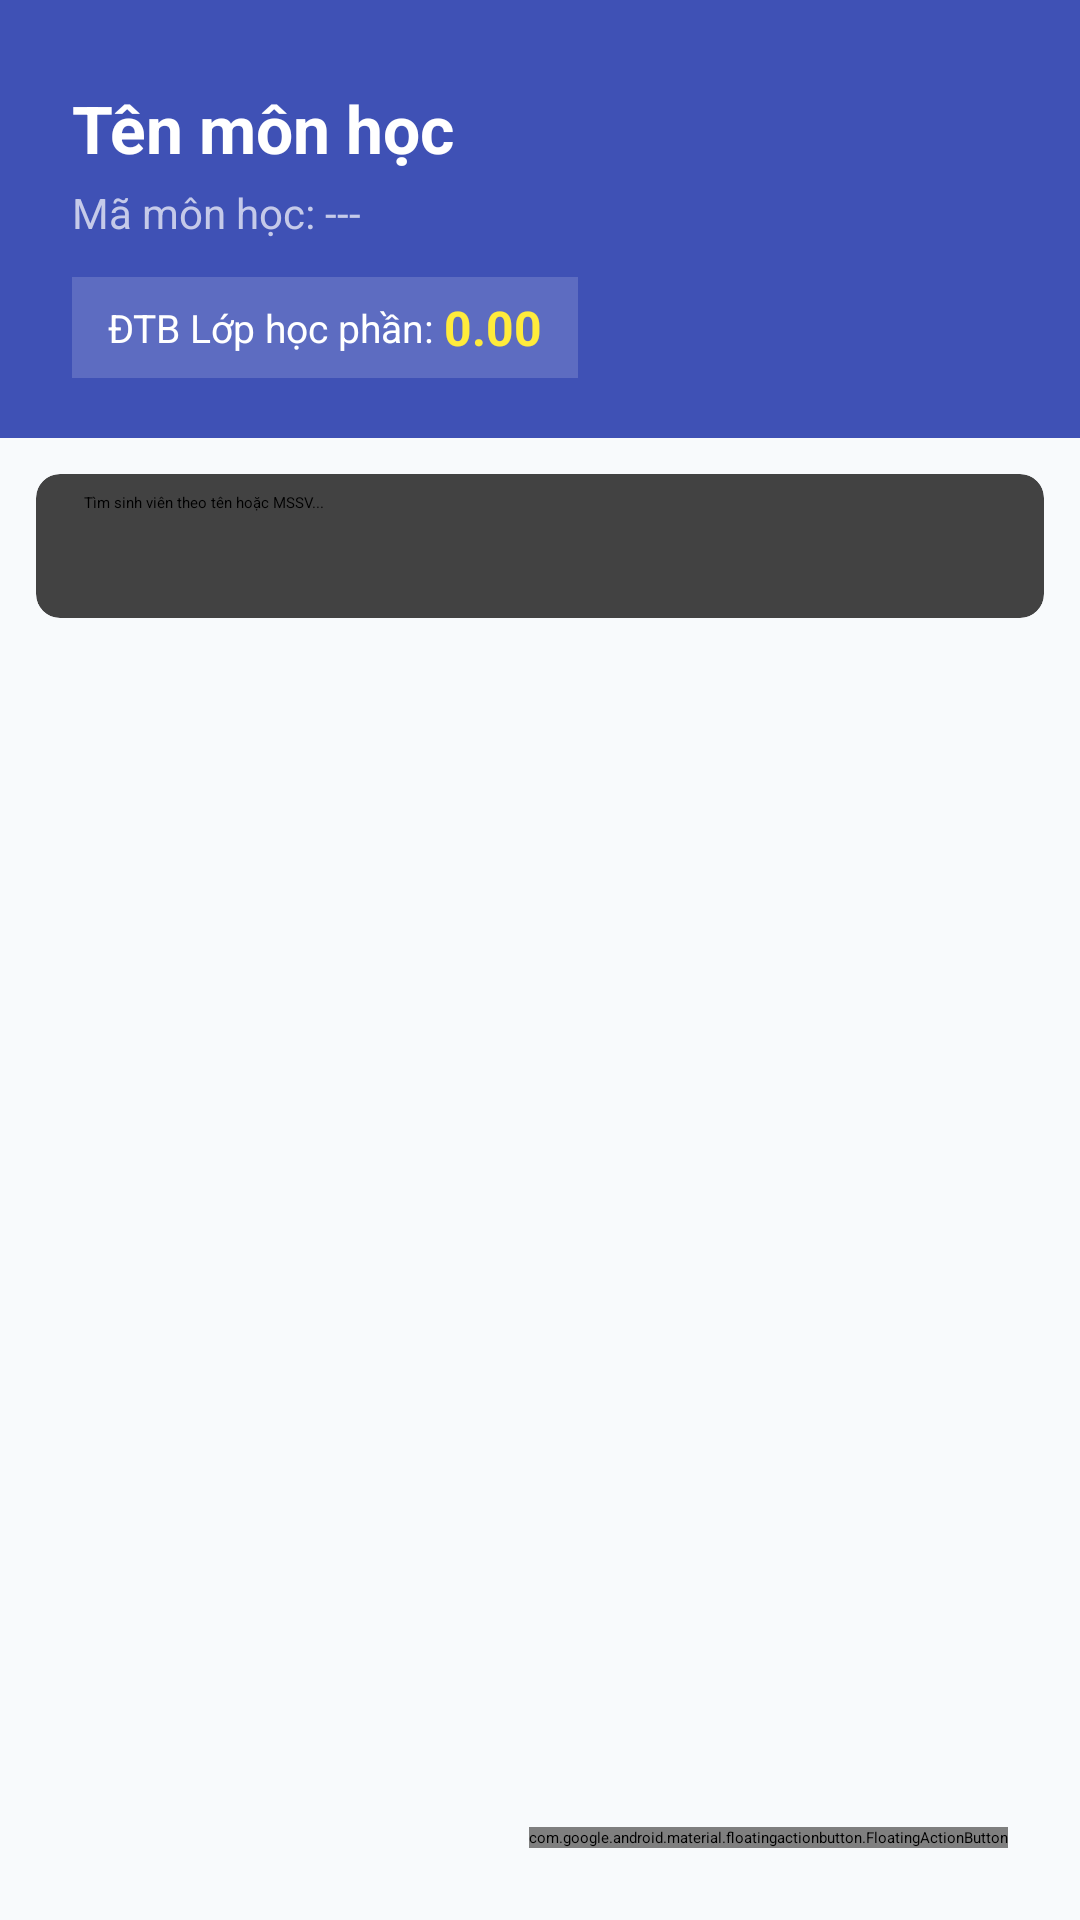

Android layout source for this screen:
<!-- AndroidManifest.xml: application theme Theme.SMS -->
<!-- res/layout/activity_student_score_list.xml -->
<?xml version="1.0" encoding="utf-8"?>
<RelativeLayout xmlns:android="http://schemas.android.com/apk/res/android"
    xmlns:app="http://schemas.android.com/apk/res-auto"
    xmlns:tools="http://tools.android.com/tools"
    android:layout_width="match_parent"
    android:layout_height="match_parent"
    android:background="#F8FAFC">

    <RelativeLayout
        android:id="@+id/layoutHeader"
        android:layout_width="match_parent"
        android:layout_height="wrap_content"
        android:background="#3F51B5"
        android:paddingHorizontal="24dp"
        android:paddingTop="28dp"
        android:paddingBottom="20dp"
        android:elevation="6dp">

        <LinearLayout
            android:layout_width="match_parent"
            android:layout_height="wrap_content"
            android:orientation="vertical"
            android:layout_toLeftOf="@+id/btnConfigPercent"
            android:layout_alignParentLeft="true">

            <TextView
                android:id="@+id/tvStudentNameTitle"
                android:layout_width="wrap_content"
                android:layout_height="wrap_content"
                android:text="Tên môn học"
                android:textColor="#FFFFFF"
                android:textSize="22sp"
                android:textStyle="bold"
                tools:text="Lập trình di động Firebase" />

            <TextView
                android:id="@+id/tvStudentIdTitle"
                android:layout_width="wrap_content"
                android:layout_height="wrap_content"
                android:text="Mã môn học: ---"
                android:textColor="#C5CAE9"
                android:textSize="14sp"
                android:layout_marginTop="4dp"
                tools:text="Mã môn học: MH01" />

            <LinearLayout
                android:layout_width="wrap_content"
                android:layout_height="wrap_content"
                android:orientation="horizontal"
                android:layout_marginTop="12dp"
                android:gravity="center_vertical"
                android:background="#28FFFFFF"
                android:paddingHorizontal="12dp"
                android:paddingVertical="6dp"
                android:backgroundTint="#FFFFFF">

                <TextView
                    android:layout_width="wrap_content"
                    android:layout_height="wrap_content"
                    android:text="ĐTB Lớp học phần: "
                    android:textColor="#FFFFFF"
                    android:textSize="13sp" />

                <TextView
                    android:id="@+id/tvTotalGpa"
                    android:layout_width="wrap_content"
                    android:layout_height="wrap_content"
                    android:text="0.00"
                    android:textColor="#FFEB3B"
                    android:textSize="16sp"
                    android:textStyle="bold"
                    tools:text="6,90" />
            </LinearLayout>
        </LinearLayout>

        <ImageButton
            android:id="@+id/btnConfigPercent"
            android:layout_width="40dp"
            android:layout_height="40dp"
            android:layout_alignParentRight="true"
            android:layout_alignParentTop="true"
            android:background="?attr/selectableItemBackgroundBorderless"
            android:src="@drawable/baseline_settings_24"
            android:contentDescription="Cấu hình phần trăm điểm"
            app:tint="#FFFFFF" />

    </RelativeLayout>

    <androidx.cardview.widget.CardView
        android:id="@+id/cardSearch"
        android:layout_width="match_parent"
        android:layout_height="wrap_content"
        android:layout_below="@id/layoutHeader"
        android:layout_marginHorizontal="12dp"
        android:layout_marginTop="12dp"
        android:layout_marginBottom="4dp"
        app:cardCornerRadius="8dp"
        app:cardElevation="2dp">

        <androidx.appcompat.widget.SearchView
            android:id="@+id/searchViewStudent"
            android:layout_width="match_parent"
            android:layout_height="wrap_content"
            app:iconifiedByDefault="false"
            app:queryHint="Tìm sinh viên theo tên hoặc MSSV..." />
    </androidx.cardview.widget.CardView>

    <androidx.recyclerview.widget.RecyclerView
        android:id="@+id/rvSubjectScores"
        android:layout_width="match_parent"
        android:layout_height="match_parent"
        android:layout_below="@id/cardSearch"
        android:paddingHorizontal="12dp"
        android:paddingTop="8dp"
        android:paddingBottom="86dp"
        android:clipToPadding="false"
        tools:listitem="@layout/item_student" />

    <TextView
        android:id="@+id/tvEmptyMessage"
        android:layout_width="wrap_content"
        android:layout_height="wrap_content"
        android:layout_below="@id/cardSearch"
        android:layout_centerInParent="true"
        android:layout_marginTop="100dp"
        android:text="Chưa có sinh viên nào trong lớp học phần này"
        android:textColor="#757575"
        android:textSize="15sp"
        android:textStyle="italic"
        android:visibility="gone"/>

    <com.google.android.material.floatingactionbutton.FloatingActionButton
        android:id="@+id/fabAddStudent"
        android:layout_width="wrap_content"
        android:layout_height="wrap_content"
        android:layout_alignParentBottom="true"
        android:layout_alignParentEnd="true"
        android:layout_marginEnd="24dp"
        android:layout_marginBottom="24dp"
        android:contentDescription="Thêm sinh viên"
        android:src="@android:drawable/ic_input_add"
        app:backgroundTint="#3F51B5"
        app:tint="#FFFFFF"
        android:elevation="8dp"
        app:fabSize="normal"/>

</RelativeLayout>
<!-- res/layout/item_student.xml (included above) -->
<?xml version="1.0" encoding="utf-8"?>
<androidx.cardview.widget.CardView
    xmlns:android="http://schemas.android.com/apk/res/android"
    xmlns:app="http://schemas.android.com/apk/res-auto"
    android:layout_width="match_parent"
    android:layout_height="wrap_content"
    android:layout_marginHorizontal="12dp"
    android:layout_marginVertical="6dp"
    app:cardCornerRadius="12dp"
    app:cardElevation="3dp"
    app:cardBackgroundColor="#FFFFFF">

    <RelativeLayout
        android:layout_width="match_parent"
        android:layout_height="wrap_content"
        android:padding="16dp">

        <LinearLayout
            android:id="@+id/layoutButtons"
            android:layout_width="wrap_content"
            android:layout_height="wrap_content"
            android:orientation="horizontal"
            android:layout_alignParentRight="true"
            android:layout_centerInParent="true"
            android:gravity="center">

            <Button
                android:id="@+id/btnProfile"
                android:layout_width="75dp"
                android:layout_height="36dp"
                android:backgroundTint="#FFFFFF"
                android:textColor="#3F51B5"
                android:padding="0dp"
                android:text="HỒ SƠ"
                android:textSize="12sp"
                style="@style/Widget.MaterialComponents.Button.OutlinedButton"/>

            <Button
                android:id="@+id/btnEnterScore"
                android:layout_width="85dp"
                android:layout_height="36dp"
                android:backgroundTint="#3F51B5"
                android:textColor="#FFFFFF"
                android:padding="0dp"
                android:text="Nhập Điểm"
                android:textSize="12sp"
                android:layout_marginLeft="6dp"
                style="@style/Widget.MaterialComponents.Button"/>

            <ImageView
                android:id="@+id/btnDelete"
                android:layout_width="28dp"
                android:layout_height="28dp"
                android:src="@android:drawable/ic_menu_delete"
                android:contentDescription="Xóa"
                android:layout_marginLeft="8dp"
                app:tint="#EF5350"/>
        </LinearLayout>

        <LinearLayout
            android:layout_width="match_parent"
            android:layout_height="wrap_content"
            android:orientation="vertical"
            android:layout_toLeftOf="@id/layoutButtons"
            android:layout_alignParentLeft="true"
            android:layout_centerInParent="true"
            android:layout_marginRight="8dp">

            <TextView
                android:id="@+id/tvStudentName"
                android:layout_width="wrap_content"
                android:layout_height="wrap_content"
                android:text="Tên Sinh Viên"
                android:textColor="#212121"
                android:textSize="16sp"
                android:textStyle="bold"
                android:maxLines="1"
                android:ellipsize="end"/>

            <TextView
                android:id="@+id/tvStudentId"
                android:layout_width="wrap_content"
                android:layout_height="wrap_content"
                android:text="MSSV: ---"
                android:textColor="#757575"
                android:textSize="12sp"
                android:layout_marginTop="2dp"/>

            <TextView
                android:id="@+id/tvScoreDTB"
                android:layout_width="wrap_content"
                android:layout_height="wrap_content"
                android:text="GPA: 0.0"
                android:textColor="#E65100"
                android:textStyle="bold"
                android:textSize="13sp"
                android:layout_marginTop="4dp"/>
        </LinearLayout>

    </RelativeLayout>
</androidx.cardview.widget.CardView>
<!-- resources referenced by this layout -->
<resources>

</resources>
